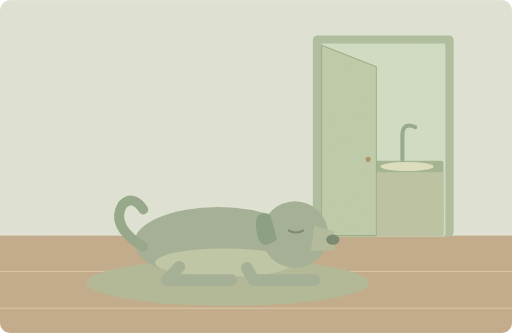
t = 0.00 s
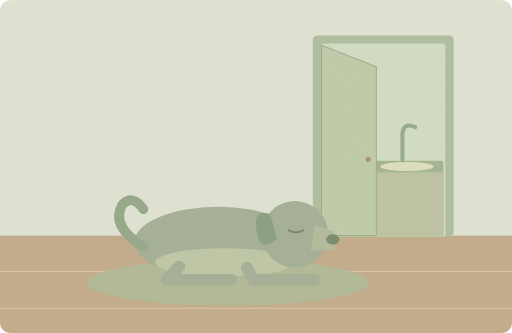
t = 1.25 s
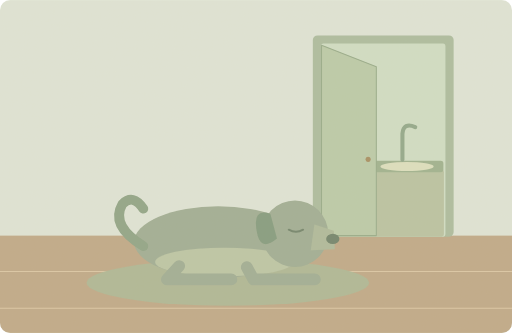
t = 3.75 s
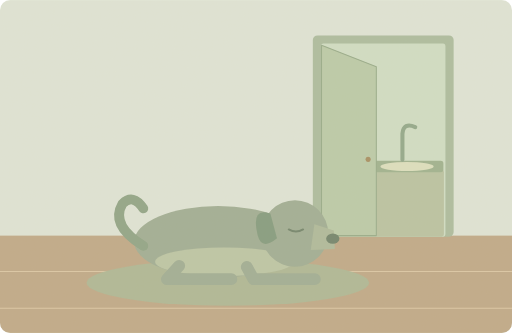
t = 5.00 s
t = 6.25 s: frame unchanged from t = 3.75 s, image omitted
t = 8.75 s: frame unchanged from t = 1.25 s, image omitted

The animated SVG that drew these frames (rendered in a browser with its animation timeline set to each time). Animation: 1 SMIL element (animateTransform=1); one cycle of 10.00 s, repeats indefinitely.

<svg xmlns="http://www.w3.org/2000/svg" width="1000" height="650" viewBox="0 0 1000 650" role="img" aria-labelledby="title desc"><title id="title">单词小故事</title><desc id="desc">A large dog was sleeping beside the kitchen door.</desc><metadata>{"wordId": "large", "dailyExample": "A large dog was sleeping beside the kitchen door.", "source": "https://github.com/go1app/word-atlas/blob/main/public/atlas/entries/2.json", "attribution": "Word Atlas contributors — CC BY 4.0", "license": "https://creativecommons.org/licenses/by/4.0/", "changes": "New original vector animation interpreting the daily example.", "durationSeconds": 10}</metadata><defs><clipPath id="frame"><rect width="1000" height="650" rx="20"/></clipPath><filter id="paper"><feTurbulence type="fractalNoise" baseFrequency=".74" numOctaves="3" stitchTiles="stitch"/><feColorMatrix type="saturate" values="0"/><feComponentTransfer><feFuncA type="linear" slope=".065"/></feComponentTransfer><feBlend in="SourceGraphic" mode="soft-light"/></filter><filter id="glow" x="-100%" y="-100%" width="300%" height="300%"><feGaussianBlur stdDeviation="8"/></filter></defs><g clip-path="url(#frame)"><rect x="0" y="0" width="1000" height="650" rx="0" fill="#dfe6d9" /><rect x="0" y="460" width="1000" height="190" rx="0" fill="#bea887" /><path d="M0 530H1000M0 602H1000" fill="none" stroke="#dbc7a6" stroke-width="2" stroke-linecap="round" stroke-linejoin="round" /><rect x="611" y="69" width="275" height="393" rx="9" fill="#aabc9f" /><rect x="627" y="85" width="243" height="377" rx="5" fill="#d0dfc6" /><rect x="630" y="331" width="237" height="131" rx="5" fill="#b8c3a2" /><rect x="631" y="314" width="235" height="22" rx="5" fill="#9db28f" /><path d="M786 312V261Q788 238 811 248" fill="none" stroke="#8fa78a" stroke-width="8" stroke-linecap="round" stroke-linejoin="round" /><ellipse cx="795" cy="325" rx="52" ry="9" fill="#dce1c0"/><path d="M628 88L735 130V460H628Z" fill="#bacba9" stroke="#94aa89" stroke-width="2" stroke-linecap="round" stroke-linejoin="round" /><circle cx="719" cy="311" r="5" fill="#a58d60" /><ellipse cx="445" cy="552" rx="276" ry="45" fill="#adb795"/><g><animateTransform attributeName="transform" type="translate" values="0 0;0 -2;0 0" keyTimes="0;.5;1" dur="10s" repeatCount="indefinite"/><ellipse cx="426" cy="474" rx="164" ry="70" fill="#9ead94"/><ellipse cx="438" cy="513" rx="135" ry="28" fill="#bbc6a6"/><circle cx="576" cy="458" r="65" fill="#9ead94" /><path d="M528 419Q490 405 503 461Q511 492 541 467Z" fill="#819a7e" stroke="none" stroke-width="2" stroke-linecap="round" stroke-linejoin="round" /><path d="M614 440L652 452 654 488 607 490Z" fill="#adba9b" stroke="none" stroke-width="2" stroke-linecap="round" stroke-linejoin="round" /><ellipse cx="650" cy="468" rx="13" ry="10" fill="#6e826a"/><path d="M564 450q14 8 28 0" fill="none" stroke="#6e826a" stroke-width="4" stroke-linecap="round" stroke-linejoin="round" /><path d="M350 521L326 547H452M482 523L495 547H615" fill="none" stroke="#9ead94" stroke-width="23" stroke-linecap="round" stroke-linejoin="round" /><path d="M280 482Q215 442 239 400Q260 379 280 409" fill="none" stroke="#8da386" stroke-width="19" stroke-linecap="round" stroke-linejoin="round" /></g><rect width="1000" height="650" fill="#ddc8a0" opacity=".14" filter="url(#paper)" pointer-events="none"/></g></svg>
